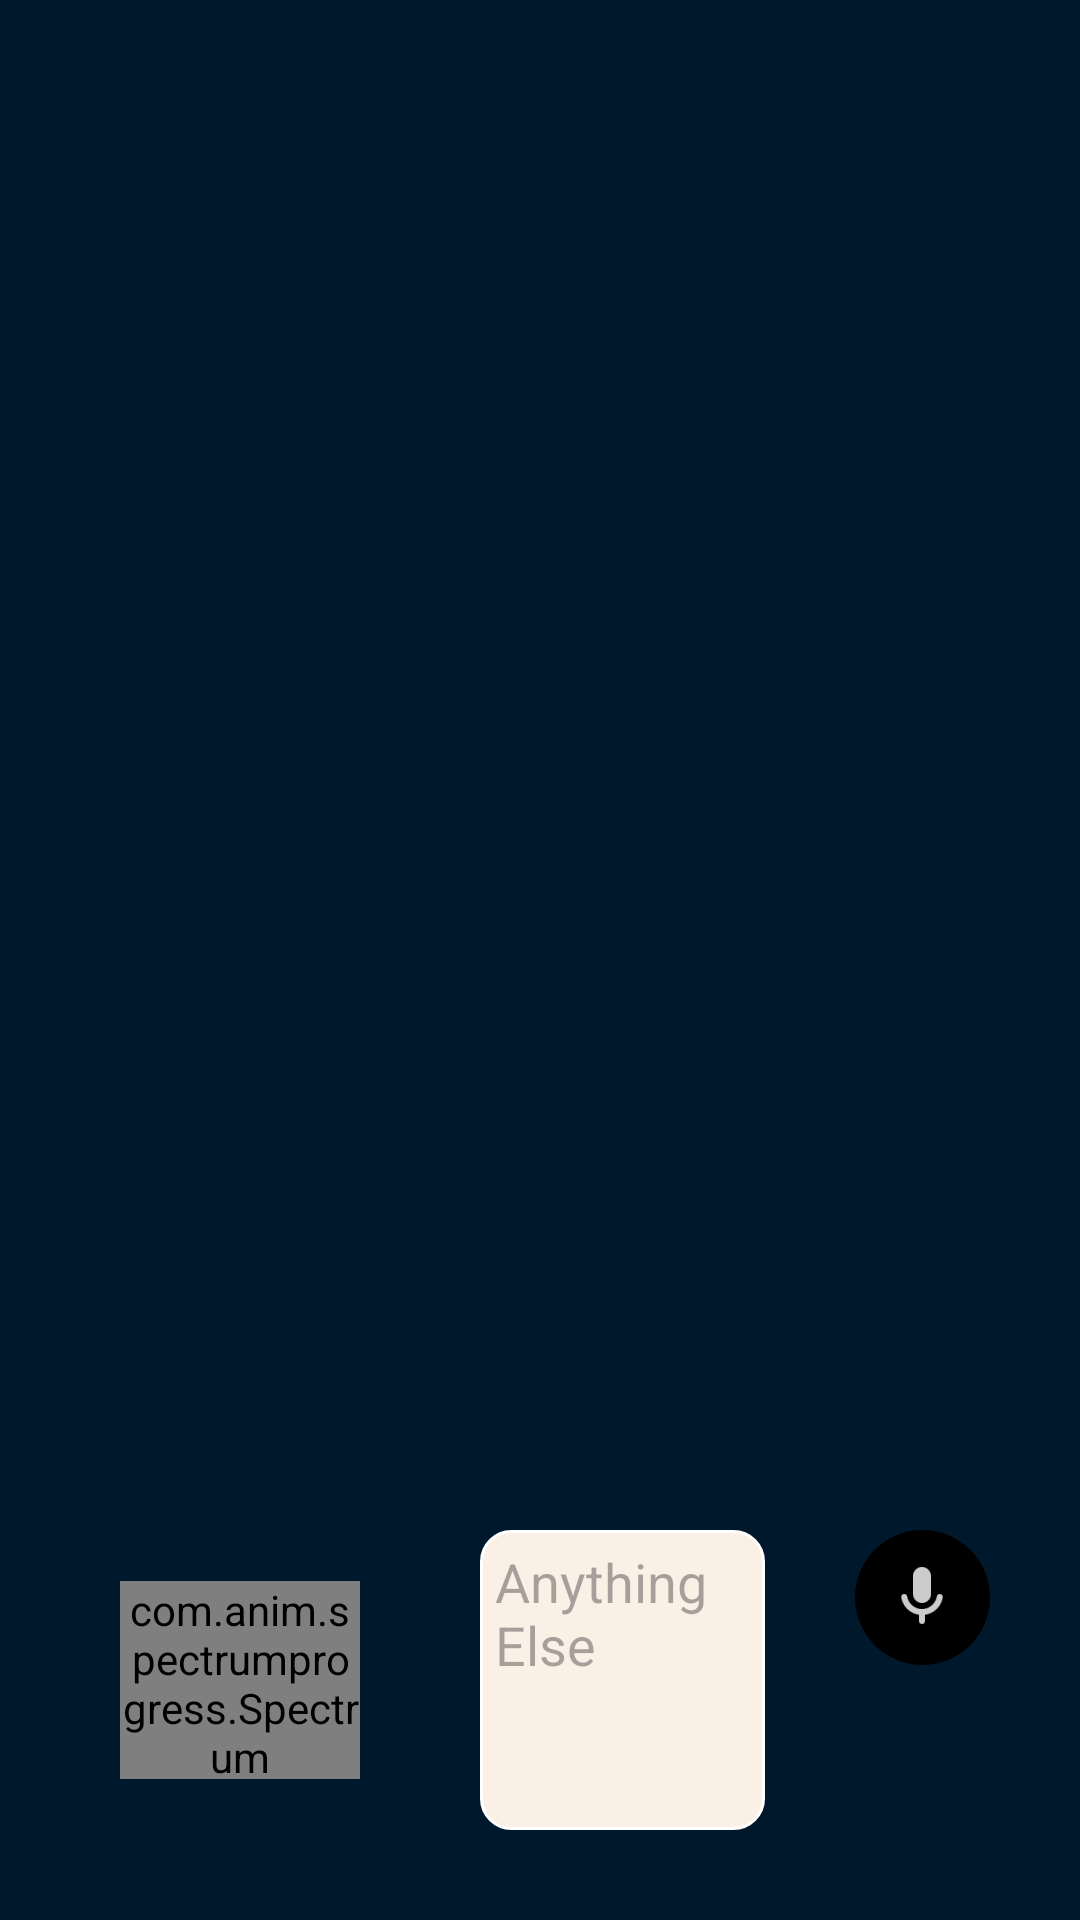

This screen was rendered from an Android layout file. Write that file and the resources it references.
<!-- AndroidManifest.xml: application theme Theme.RoboTeacher -->
<!-- res/layout/layout_bottomsheet.xml -->
<?xml version="1.0" encoding="utf-8"?>
<RelativeLayout xmlns:android="http://schemas.android.com/apk/res/android"
    android:layout_width="match_parent"
    android:layout_height="wrap_content"
    android:padding="30dp"
    xmlns:app="http://schemas.android.com/apk/res-auto">

    <FrameLayout
        android:layout_width="100dp"
        android:layout_height="100dp"
        android:background="@drawable/spectrum_background"

        android:paddingTop="17dp"
        android:paddingBottom="17dp"
        android:paddingStart="10dp"
        android:paddingEnd="10dp"
        android:layout_alignParentBottom="true"
        android:id="@+id/spectrum_holder">

        <com.anim.spectrumprogress.Spectrum
            android:layout_width="match_parent"
            android:layout_height="match_parent"
            app:spectrumWidth="10"
            app:spectrumColor="@color/black"
            app:spectrumOffset="5"

            android:id="@+id/spectrum"/>

    </FrameLayout>

    <ImageView
        android:layout_width="wrap_content"
        android:layout_height="wrap_content"
        android:src="@drawable/chat_start_stop_toggle"
        android:layout_alignParentEnd="true"
        android:layout_alignTop="@id/spectrum_holder"
        android:id="@+id/mic_toggle"/>

    <EditText
        android:layout_width="match_parent"
        android:layout_height="wrap_content"
        android:background="@drawable/edit_text_curved_background"
        android:textColor="@color/white"
        android:layout_toRightOf="@id/spectrum_holder"
        android:layout_alignTop="@id/spectrum_holder"
        android:layout_alignBottom="@id/spectrum_holder"
        android:layout_toLeftOf="@id/mic_toggle"
        android:layout_marginStart="30dp"
        android:layout_marginEnd="30dp"
        android:hint="@string/anything_else"
        android:gravity="start|top"
        android:padding="@dimen/default_padding"
        android:inputType="none"
        android:id="@+id/edt_query"/>


</RelativeLayout>
<!-- resources referenced by this layout -->
<resources>
  <color name="black">#FF000000</color>
  <color name="white">#FFFFFFFF</color>
  <dimen name="default_padding">5dp</dimen>
  <!-- drawable chat_start_stop_toggle (drawable) -->
  <?xml version="1.0" encoding="utf-8"?>
  <selector xmlns:android="http://schemas.android.com/apk/res/android">
  
      <item android:drawable="@drawable/stop_icon2" android:state_selected="true"/>
      <item android:drawable="@drawable/mic_selected" android:state_selected="false"/>
      <item android:drawable="@drawable/mic_selected"/>
  
  </selector>
  <!-- drawable edit_text_curved_background (drawable) -->
  <?xml version="1.0" encoding="utf-8"?>
  <shape xmlns:android="http://schemas.android.com/apk/res/android"
      android:shape="rectangle">
  
      <corners android:radius="@dimen/small_curved_radius"/>
      <solid android:color="#faf0e6"/>
      <stroke android:width="1dp"
          android:color="@color/white"/>
  
  </shape>
  <string name="anything_else">Anything Else</string>
  <style name="Theme.RoboTeacher" parent="Base.Theme.RoboTeacher" />
  <!-- drawable stop_icon2 (drawable) -->
  <?xml version="1.0" encoding="utf-8"?>
  <layer-list xmlns:android="http://schemas.android.com/apk/res/android">
  
      <item android:width="@dimen/mic_default_width"
          android:height="@dimen/mic_default_height">
  
          <shape android:shape="oval">
  
  
              <solid android:color="@android:color/holo_red_dark"/>
  
          </shape>
      </item>
  
      <item android:width="@dimen/mic_icon_default_width"
          android:height="@dimen/mic_icon_default_height"
          android:gravity="center">
  
          <shape android:shape="rectangle">
  
              <corners android:radius="@dimen/minute_curve"/>
              <solid android:color="@color/white"/>
  
          </shape>
      </item>
  
  </layer-list>
  <!-- drawable mic_selected (drawable) -->
  <?xml version="1.0" encoding="utf-8"?>
  <layer-list xmlns:android="http://schemas.android.com/apk/res/android"
      >
  
      <item android:width="@dimen/mic_default_width"
            android:height="@dimen/mic_default_height">
          <shape android:shape="oval">
  
              <solid android:color="@color/black"/>
  
          </shape>
      </item>
  
      <item
          android:gravity="center"
  
          android:drawable="@drawable/microphone">
  
      </item>
  
  
  
  
  </layer-list>
  <dimen name="small_curved_radius">10</dimen>
  <style name="Base.Theme.RoboTeacher" parent="Theme.Material3.DayNight.NoActionBar">
  
          <item name="android:windowBackground">@color/window_background</item>
          <item name="colorControlHighlight">@color/white</item>
          
          
      </style>
  <dimen name="mic_default_width">45dp</dimen>
  <dimen name="mic_default_height">45dp</dimen>
  <dimen name="mic_icon_default_width">24dp</dimen>
  <dimen name="mic_icon_default_height">24dp</dimen>
  <dimen name="minute_curve">5dp</dimen>
  <!-- drawable microphone: png bitmap (drawable-hdpi, 489 bytes) -->
  <color name="window_background">#00182C</color>
</resources>
